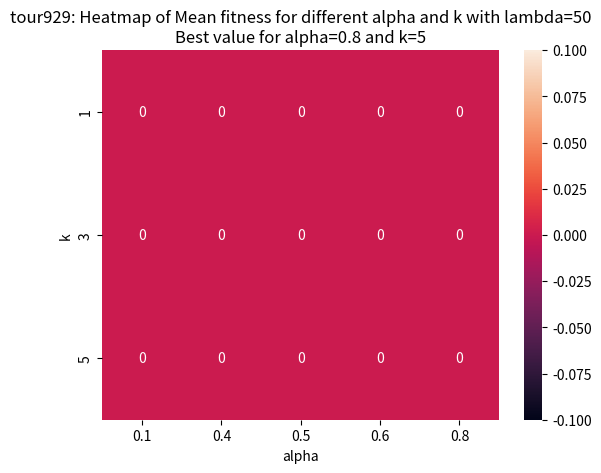

Write Python code to recreate this figure.
import csv
import matplotlib.pyplot as plt
import numpy as np
import seaborn as sns

file = 'tour929'

show_iteration_plots = False
show_heatmap_plot = True

filename_blueprint = "grid_search_results/" + file + '/' + "r0123456" + 'iter={}_stopcrit{}_lambda={}_alpha={}_k={}_' + file + '.csv'

# Iteration plots
if show_iteration_plots:
    if file == 'tour29':
        amountOfiterations = 3000
        stopIteratingAfter = 500
        k_elimination = 5
        gs_lam = [500]
        gs_alpha = [0.01, 0.03, 0.04, 0.05, 0.075, 0.08, 0.1, 0.25, 0.5]
        gs_k = [1, 2, 3, 4, 5, 6, 10]
    if file == 'tour194':
        amountOfiterations = 4000
        stopIteratingAfter = 300
        k_elimination = 5
        gs_lam = [75]
        gs_alpha = [0.02, 0.03, 0.04, 0.05, 0.1, 0.2, 0.3, 0.4, 0.5, 0.6, 0.7]
        gs_k = [1, 2, 3, 4, 5]

    plot_alpha_experiments = True
    plot_k_experiments = True
    plot_lam_experiments = False

    alpha_experiments = []
    alpha_experiment_k = 2
    for l in gs_lam:
        for a in gs_alpha:
            alpha_experiments.append({"lam": l, "alpha": a, "k": alpha_experiment_k})


    k_experiments = []
    k_experiment_alpha = 0.4
    for l in gs_lam:
        for k in gs_k:
            k_experiments.append({"lam": l, "alpha": k_experiment_alpha, "k": k})


    lam_experiments = []
    lam_experiments_alpha = 0.04
    lam_experiments_k = 4
    for l in gs_lam:
        lam_experiments.append({"lam": l, "alpha": lam_experiments_alpha, "k": lam_experiments_k})


    if plot_lam_experiments:
        for e in lam_experiments:
            lam = e["lam"]
            alpha = e["alpha"]
            k = e["k"]
            filename = filename_blueprint.format(str(amountOfiterations), str(stopIteratingAfter), str(lam), str(alpha),
                                                 str(k))
            x = []
            y = []
            file_length = 0
            try:
                with open(filename, 'r') as csvfile:
                    plots = csv.reader(csvfile, delimiter=',')
                    count = 0
                    for row in plots:
                        if count < 2:
                            count += 1
                            continue
                        count += 1
                        # print(row[0])
                        x.append(float(row[0]))
                        y.append(float(row[2]))
                print("{} {}".format(lam, y[-1]))
                plt.plot(x, y, label='lambda=' + str(lam))
                plt.xlabel('iterations')
                plt.ylabel('mean fitness')
                plt.title(file + ': Mean fitness vs iterations\nalpha={} k={}'.format(alpha, k))
                plt.legend()
            except:
                print("File not found, skipping...")

        plt.figure()

    if plot_alpha_experiments:
        for e in alpha_experiments:
            lam = e["lam"]
            alpha = e["alpha"]
            k = e["k"]
            filename = filename_blueprint.format(str(amountOfiterations), str(stopIteratingAfter), str(lam), str(alpha), str(k))
            x= []
            y= []
            file_length = 0
            try:
                with open(filename,'r') as csvfile:
                    plots = csv.reader(csvfile, delimiter=',')
                    count = 0
                    for row in plots:
                        if count < 2:
                            count += 1
                            continue
                        count += 1
                        #print(row[0])
                        x.append(float(row[0]))
                        y.append(float(row[2]))
                print("{} {}".format(k, y[-1]))
                plt.plot(x,y, label='alpha='+str(alpha))
                plt.xlabel('iterations')
                plt.ylabel('mean fitness')
                plt.title(file + ': Mean fitness vs iterations\nlambda={} k={}'.format(lam, k))
                plt.legend()
            except:
                print("File not found, skipping...")

        plt.figure()

    if plot_k_experiments:
        for e in k_experiments:
            lam = e["lam"]
            alpha = e["alpha"]
            k = e["k"]
            filename = filename_blueprint.format(str(amountOfiterations), str(stopIteratingAfter), str(lam), str(alpha), str(k))
            x= []
            y= []
            try:
                with open(filename,'r') as csvfile:
                    plots = csv.reader(csvfile, delimiter=',')
                    count = 0
                    for row in plots:
                        if count < 2:
                            count += 1
                            continue
                        count += 1
                        #print(row[0])
                        x.append(float(row[0]))
                        y.append(float(row[2]))
                print("{} {}".format(alpha, y[-1]))
                plt.plot(x,y, label='k='+str(k))
                plt.xlabel('iterations')
                plt.ylabel('mean fitness')
                plt.title(file + ': Mean fitness vs iterations\nlambda={} alpha={}'.format(lam, alpha))
                plt.legend()
            except:
                print("File not found, skipping...")

    plt.show()




if show_heatmap_plot:
    if file=='tour29':
        amountOfiterations = 3000
        stopIteratingAfter = 500
        k_elimination = 5
        gs_lam = [500]
        gs_alpha = [0.01, 0.02, 0.03, 0.04, 0.05, 0.06, 0.075, 0.08, 0.1, 0.25, 0.5]
        gs_k = [1, 2, 3, 4, 5, 6, 10]
    if file=='tour194':
        amountOfiterations = 4000
        stopIteratingAfter = 300
        k_elimination = 5
        gs_lam = [75]
        gs_alpha = [0.02, 0.03, 0.04, 0.05, 0.1, 0.2, 0.3, 0.4, 0.5, 0.6, 0.7]
        gs_k = [1, 2, 3, 4, 5]
    if file=='tour929':
        amountOfiterations = 4000
        stopIteratingAfter = 300
        k_elimination = 5
        gs_lam = [50]
        gs_alpha = [0.1, 0.4, 0.5, 0.6, 0.8]
        gs_k = [1, 3, 5]

    # Grid search heatmap
    experiments = []
    for l in gs_lam:
        for a in gs_alpha:
            for k in gs_k:
                experiments.append({"lam":l, "alpha":a, "k":k})

    # get mean fitness of last iterations, x-axis alpha (columns), y-axis k (rows), heat score = value (mean fitness of last iter)
    best_gs_mean_fitnesses = np.array([[0]*len(gs_alpha)] * len(gs_k))
    # 7x6 matrix

    for e in experiments:
        lam = e["lam"]
        alpha = e["alpha"]
        k = e["k"]
        filename = filename_blueprint.format(str(amountOfiterations), str(stopIteratingAfter), str(lam), str(alpha), str(k))
        file_length = 0

        try:
            with open(filename,'r') as csvfile:
                plots = csv.reader(csvfile, delimiter=',')
                file_length = sum(1 for row in plots)

            with open(filename,'r') as csvfile:
                plots = csv.reader(csvfile, delimiter=',')
                count = 0
                for row in plots:
                    if count < 2:
                        count += 1
                        continue
                    count += 1
                    #print(row[0])
                    if count == file_length:
                        print("{} x {}".format(gs_k.index(k), gs_alpha.index(alpha)))
                        best_gs_mean_fitnesses[gs_k.index(k)][gs_alpha.index(alpha)] = float(row[2])
                        for i in best_gs_mean_fitnesses:
                            print(i)
                        print()
        except:
            print("File not found for this combination of paramters, skipping...")


    param_grid = {'alpha': gs_alpha, 'k': gs_k}
    print(param_grid)

    # Set unknown values (no experiment done because assume high value) to the maximum value to not mess up scale of color legend
    worst_mean_fitness = best_gs_mean_fitnesses.max()
    value_to_fill_in_unknown = worst_mean_fitness
    for i in range(len(best_gs_mean_fitnesses)):
        for j in range(len(best_gs_mean_fitnesses[i])):
            if best_gs_mean_fitnesses[i][j] == 0:
                best_gs_mean_fitnesses[i][j] = value_to_fill_in_unknown

    # Get best params combination
    best_params = {'alpha':None, 'k':None}
    best_mean_fitness = best_gs_mean_fitnesses.min()
    for i in range(len(best_gs_mean_fitnesses)):
        for j in range(len(best_gs_mean_fitnesses[i])):
            if best_gs_mean_fitnesses[i][j] == best_mean_fitness:
                best_params['alpha'] = gs_alpha[j]
                best_params['k'] = gs_k[i]
    print("Best parameters: alpha={} k={}".format(best_params['alpha'], best_params['k']))



    # make heatmap
    import pandas as pd

    pvt = pd.DataFrame(best_gs_mean_fitnesses, columns = gs_alpha, index = gs_k)
    ax = sns.heatmap(pvt, annot=True, fmt="d")

    plt.xlabel('alpha')
    plt.ylabel('k')
    plt.title(file + ': Heatmap of Mean fitness for different alpha and k with lambda={}\nBest value for alpha={} and k={}'.format(gs_lam[0], best_params['alpha'], best_params['k']))

    plt.show()
